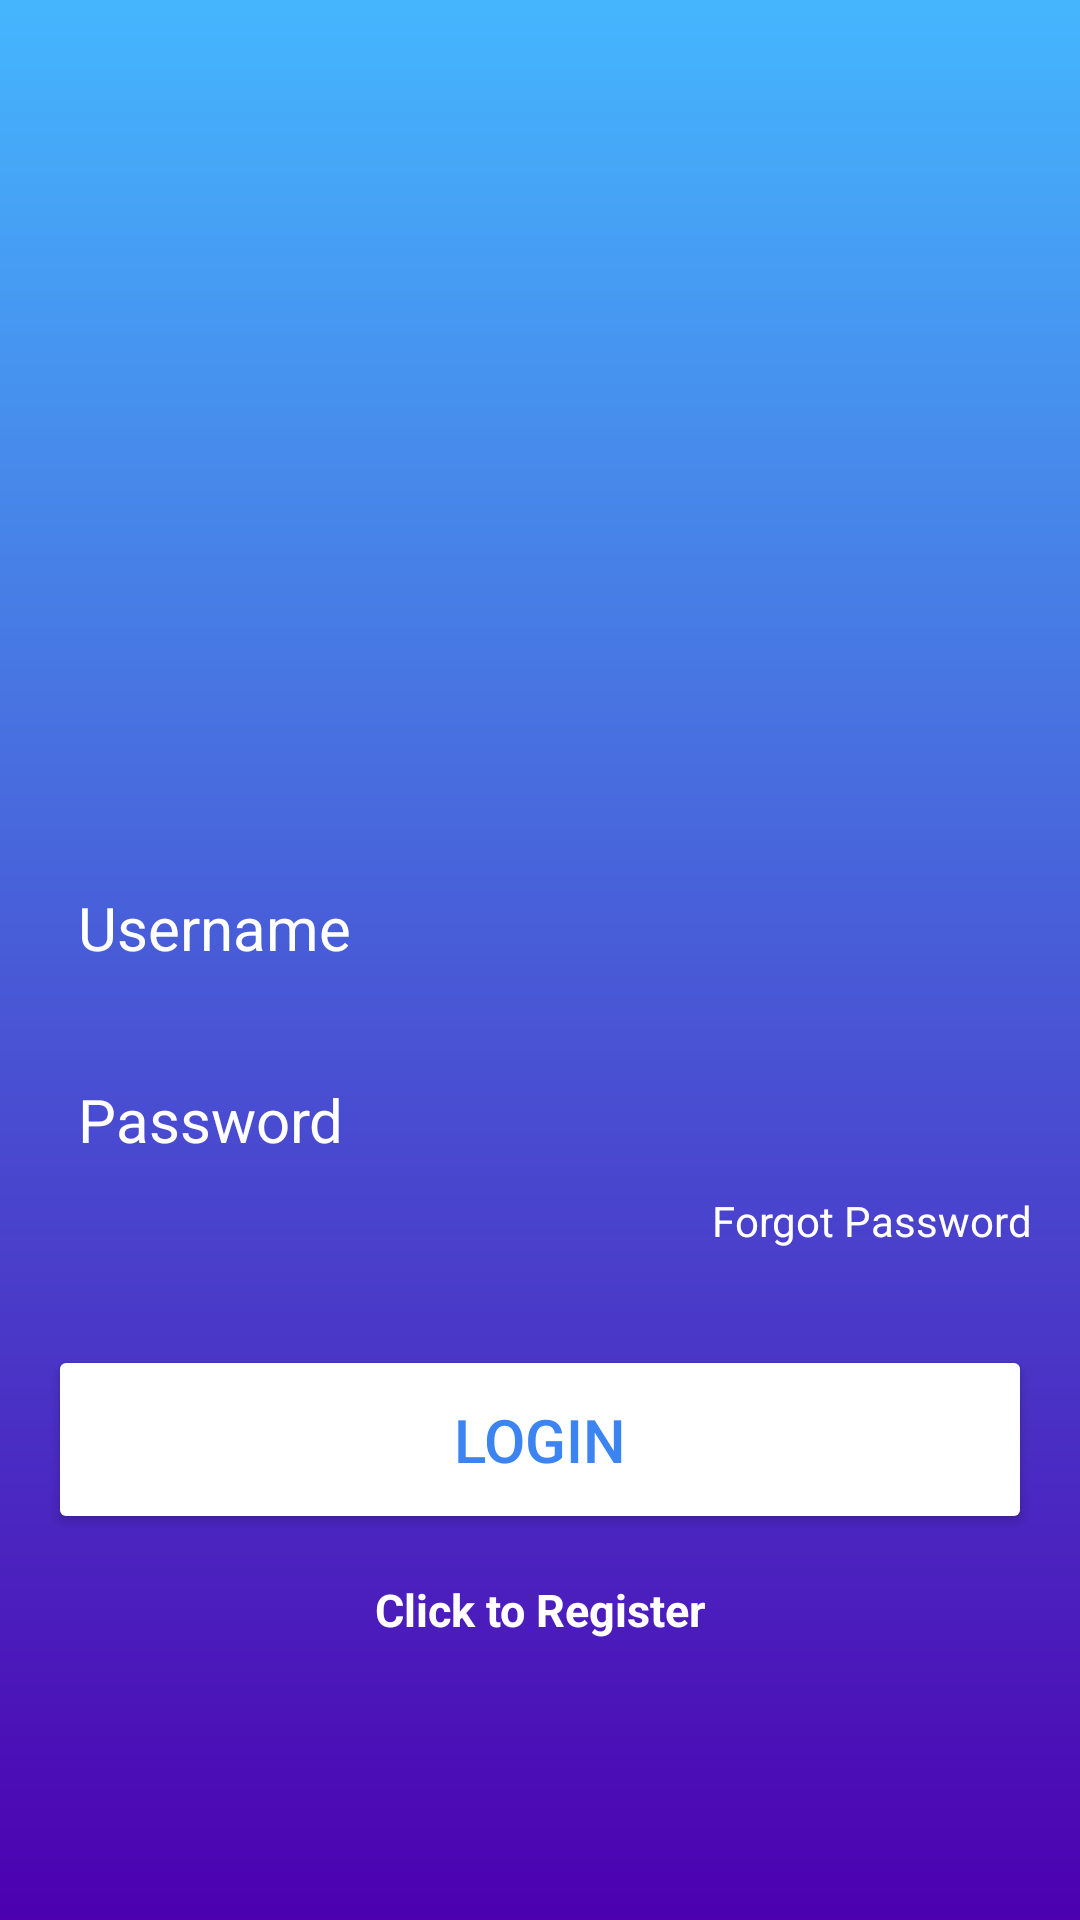

Layout XML and referenced resources for this Android screen:
<!-- AndroidManifest.xml: application theme Theme.PagePals1 -->
<!-- res/layout/activity_login.xml -->
<?xml version="1.0" encoding="utf-8"?>
<androidx.constraintlayout.widget.ConstraintLayout xmlns:android="http://schemas.android.com/apk/res/android"
    xmlns:app="http://schemas.android.com/apk/res-auto"
    xmlns:tools="http://schemas.android.com/tools"
    android:id="@+id/main"
    android:layout_width="match_parent"
    android:layout_height="match_parent"
    tools:context=".LoginActivity">

    <RelativeLayout
        android:layout_width="match_parent"
        android:layout_height="match_parent"
        android:background="@drawable/login_background"
        android:gravity="center"
        android:padding="16dp"
        tools:context=".MainActivity">

        <LinearLayout
            android:layout_width="match_parent"
            android:layout_height="wrap_content"
            android:gravity="center"
            android:orientation="vertical">

            <ImageView
                android:layout_width="160dp"
                android:layout_height="160dp"
                android:src="@drawable/icon_account_circle" />

            <EditText
                android:id="@+id/username_input"
                android:layout_width="match_parent"
                android:layout_height="48dp"
                android:layout_marginTop="32dp"
                android:background="@drawable/rounded_corner"
                android:hint="Username"
                android:inputType="text"
                android:padding="10dp"
                android:textColor="@color/white"
                android:textColorHint="@color/white"
                android:textSize="20sp" />

            <EditText
                android:id="@+id/password_input"
                android:layout_width="match_parent"
                android:layout_height="48dp"
                android:layout_marginTop="16dp"
                android:background="@drawable/rounded_corner"
                android:hint="Password"
                android:inputType="textPassword"
                android:padding="10dp"
                android:textColor="@color/white"
                android:textColorHint="@color/white"
                android:textSize="20sp" />

            <RelativeLayout
                android:layout_width="match_parent"
                android:layout_height="wrap_content">

                <TextView
                    android:id="@+id/forgot_password"
                    android:layout_width="wrap_content"
                    android:layout_height="wrap_content"
                    android:layout_alignParentEnd="true"
                    android:layout_centerVertical="true"
                    android:text="Forgot Password"
                    android:textColor="@color/white" />
            </RelativeLayout>


            <Button
                android:id="@+id/login_btn"
                android:layout_width="match_parent"
                android:layout_height="wrap_content"
                android:layout_marginTop="32sp"
                android:backgroundTint="@color/white"
                android:padding="18dp"
                android:text="Login"
                android:textColor="#3b84f1"
                android:textSize="20sp" />

            <TextView
                android:id="@+id/registerNow"
                android:text="Click to Register"
                android:textStyle="bold"
                android:layout_marginTop="15sp"
                android:textSize="15sp"
                android:gravity="center"
                android:textColor="@color/white"
                android:layout_width="match_parent"
                android:layout_height="wrap_content"
                />

        </LinearLayout>


    </RelativeLayout>
</androidx.constraintlayout.widget.ConstraintLayout>
<!-- resources referenced by this layout -->
<resources>
  <color name="white">#FFFFFFFF</color>
  <!-- drawable login_background (drawable) -->
  <?xml version="1.0" encoding="utf-8"?>
  <shape xmlns:android="http://schemas.android.com/apk/res/android">
      <gradient android:type="linear" android:angle="100"
          android:startColor="#45b6fe" android:endColor="#4c00b0" />
  </shape>
  <style name="Theme.PagePals1" parent="Base.Theme.PagePals1" />
  <style name="Base.Theme.PagePals1" parent="Theme.Material3.DayNight.NoActionBar">
          
          
      </style>
</resources>
